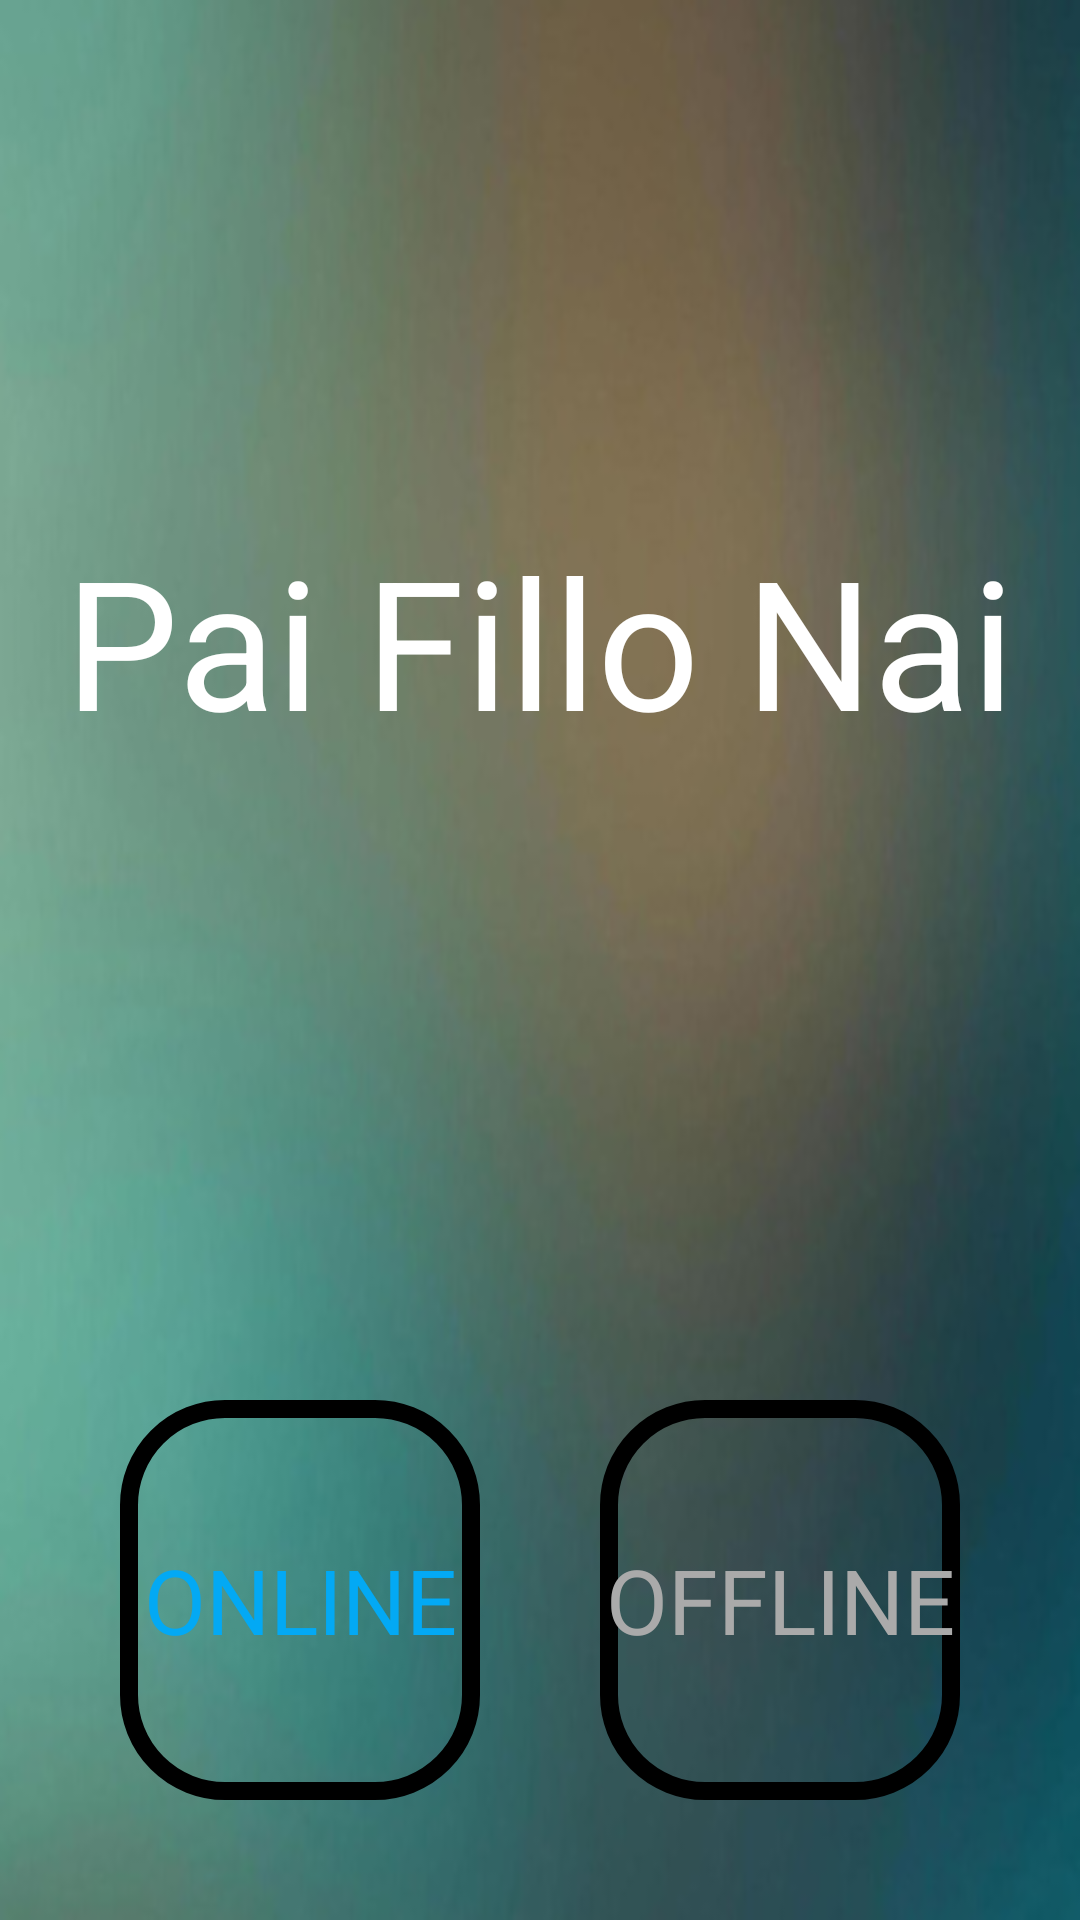

This screen was rendered from an Android layout file. Write that file and the resources it references.
<!-- AndroidManifest.xml: application theme Theme.Paifillonai -->
<!-- res/layout/activity_main.xml -->
<?xml version="1.0" encoding="utf-8"?>
<androidx.constraintlayout.widget.ConstraintLayout xmlns:android="http://schemas.android.com/apk/res/android"
    xmlns:app="http://schemas.android.com/apk/res-auto"
    xmlns:tools="http://schemas.android.com/tools"
    android:layout_width="match_parent"
    android:layout_height="match_parent"
    tools:context=".MainActivity">
<LinearLayout
    android:layout_width="match_parent"
    android:layout_height="match_parent"
    android:orientation="vertical"
    android:background="@mipmap/main_bg_foreground"
    >
    <TextView
        android:layout_width="match_parent"
        android:layout_height="match_parent"
        android:layout_weight="1"
        android:gravity="center"
        android:text="Pai Fillo Nai"
        android:textColor="@color/white"
        android:textSize="60sp"/>
    <LinearLayout
        android:layout_width="match_parent"
        android:layout_height="match_parent"
        android:layout_weight="2"
        android:padding="20dp"
        >
        <TextView
            android:layout_width="match_parent"
            android:layout_height="match_parent"
            android:maxHeight="10dp"
            android:layout_weight="1"
            android:gravity="center"
            android:text="ONLINE"
            android:id="@+id/txtvOnline"
            android:layout_margin="20dp"
            android:textColor="#03A9F4"
            android:background="@drawable/bg_rounded_rectangle"
            android:textSize="30sp"/>
        <TextView
            android:layout_width="match_parent"
            android:layout_height="match_parent"
            android:maxHeight="10dp"
            android:layout_weight="1"
            android:gravity="center"
            android:text="OFFLINE"
            android:layout_margin="20dp"
            android:textColor="#AAAAAA"
            android:id="@+id/txtvOffline"
            android:background="@drawable/bg_rounded_rectangle"
            android:textSize="30sp"/>
    </LinearLayout>
</LinearLayout>
</androidx.constraintlayout.widget.ConstraintLayout>
<!-- resources referenced by this layout -->
<resources>
  <!-- drawable bg_rounded_rectangle (drawable) -->
  <?xml version="1.0" encoding="utf-8"?>
  <shape xmlns:android="http://schemas.android.com/apk/res/android" android:shape="rectangle">
      <solid android:color="#00FFFFFF" />
      <stroke android:width="6dip" android:color="#000000"/>
      <corners android:radius="32dp" />
  </shape>
  <!-- mipmap main_bg_foreground: png bitmap (mipmap-hdpi, 47212 bytes) -->
  <style name="Theme.Paifillonai" parent="Theme.MaterialComponents.DayNight.DarkActionBar">
          
          <item name="colorPrimary">@color/purple_500</item>
          <item name="colorPrimaryVariant">@color/purple_700</item>
          <item name="colorOnPrimary">@color/white</item>
          
          <item name="colorSecondary">@color/teal_200</item>
          <item name="colorSecondaryVariant">@color/teal_700</item>
          <item name="colorOnSecondary">@color/black</item>
          
          <item name="android:statusBarColor" tools:targetApi="l">?attr/colorPrimaryVariant</item>
          
      </style>
  <!-- not gathered from this repository: default colours our renderer supplied (Android Studio template values) -->
  <color name="purple_500">#FF6200EE</color>
  <color name="purple_700">#FF3700B3</color>
  <color name="teal_200">#FF03DAC5</color>
  <color name="teal_700">#FF018786</color>
  <color name="black">#FF000000</color>
  <color name="white">#FFFFFFFF</color>
</resources>
